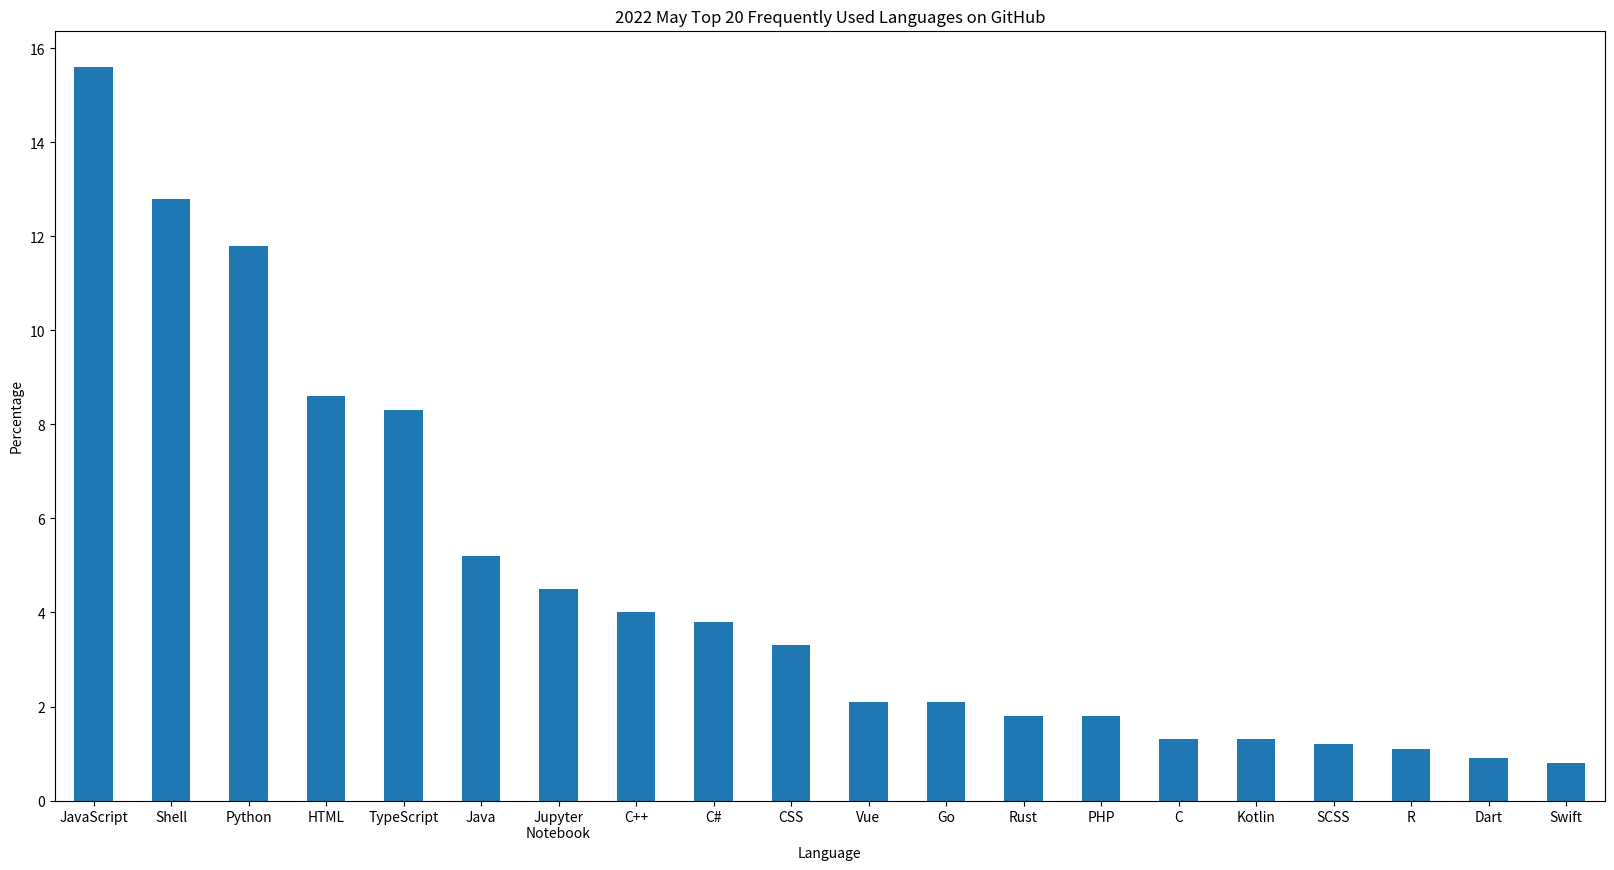

The data file committed next to this chart (first rows):
, May
JavaScript, 15.6
Shell, 12.8
Python, 11.8
HTML, 8.6
TypeScript, 8.3
Java, 5.2
Jupyter Notebook, 4.5
C++, 4.0
C#, 3.8
CSS, 3.3
Vue, 2.1
Go, 2.1
Rust, 1.8
PHP, 1.8
C, 1.3
Kotlin, 1.3
SCSS, 1.2
R, 1.1
Dart, 0.9
Swift, 0.8
